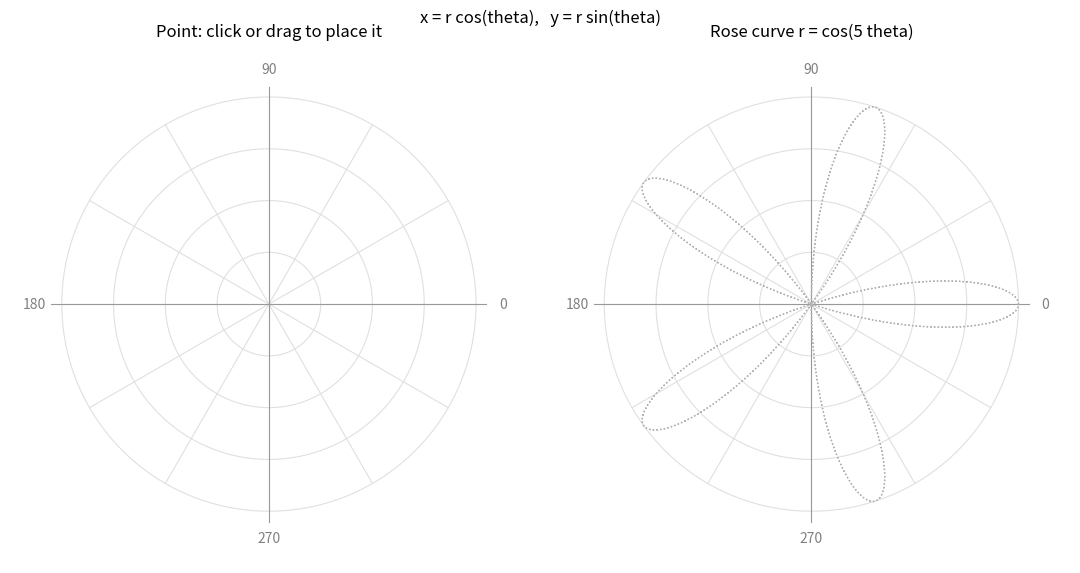

Here is the Python script that generated this plot:
"""Polar to Cartesian: x = r cos(theta), y = r sin(theta).

Left: a point given by a radius r and an angle theta, with the x and y components
it produces drawn along the axes. Right: the rose curve r = cos(k theta), drawn one
angle at a time. Both panels share the same theta, which sweeps around the circle.
Click or drag on the left panel to place the point; press space to play or pause.

Requirements: pip install numpy matplotlib
Run:          python main.py
"""
import numpy as np
import matplotlib.pyplot as plt
from matplotlib.animation import FuncAnimation

TAU = 2 * np.pi


def to_cartesian(r, theta):
    """(r, theta) -> (x, y), theta in radians, counterclockwise from the +x axis."""
    return r * np.cos(theta), r * np.sin(theta)


def to_polar(x, y):
    """(x, y) -> (r, theta) with theta in [0, 2 pi)."""
    return np.hypot(x, y), np.arctan2(y, x) % TAU


def rose(theta, k):
    """Radius of the rose r = cos(k theta); a negative r lands on the opposite side."""
    return np.cos(k * theta)


K = 5                # rose parameter: odd k gives k petals, even k gives 2k
STEP = 0.02          # radians of theta per frame
state = {"r": 0.8, "theta": 0.75, "playing": True}

fig, (ax_point, ax_rose) = plt.subplots(1, 2, figsize=(11, 5.8))
fig.suptitle("x = r cos(theta),   y = r sin(theta)")


def draw_grid(ax, title):
    """Polar grid: rings of equal r, spokes of equal theta every 30 degrees."""
    ax.set_title(title)
    ax.set_xlim(-1.25, 1.25)
    ax.set_ylim(-1.25, 1.25)
    ax.set_aspect("equal")
    ax.axis("off")
    a = np.linspace(0, TAU, 200)
    for ring in (0.25, 0.5, 0.75, 1.0):
        ax.plot(*to_cartesian(ring, a), color="0.88", lw=0.8)
    for spoke in range(12):
        x, y = to_cartesian(1.0, spoke * np.pi / 6)
        ax.plot([0, x], [0, y], color="0.88", lw=0.8)
        if spoke % 3 == 0:
            ax.text(*to_cartesian(1.13, spoke * np.pi / 6), f"{spoke * 30}",
                    ha="center", va="center", color="0.5")
    ax.plot([-1.05, 1.05], [0, 0], color="0.6", lw=0.8)
    ax.plot([0, 0], [-1.05, 1.05], color="0.6", lw=0.8)


def make_artists(ax):
    """The pieces drawn for one point: components, drop lines, radius, arc, readout."""
    return {
        "x_bar": ax.plot([], [], color="#d0453a", lw=4, solid_capstyle="butt")[0],
        "y_bar": ax.plot([], [], color="#2f7d4f", lw=4, solid_capstyle="butt")[0],
        "x_drop": ax.plot([], [], color="#d0453a", lw=1, ls="--")[0],
        "y_drop": ax.plot([], [], color="#2f7d4f", lw=1, ls="--")[0],
        "radius": ax.plot([], [], color="#2346a0", lw=2)[0],
        "arc": ax.plot([], [], color="0.4", lw=1.5)[0],
        "point": ax.plot([], [], "o", color="#2346a0", ms=10, mec="white", mew=2)[0],
        "label": ax.text(-1.22, -1.22, "", family="monospace", va="bottom"),
    }


def show(arts, r, theta):
    """Place one point at (r, theta) and draw how it becomes (x, y)."""
    x, y = to_cartesian(r, theta)
    arts["x_bar"].set_data([0, x], [0, 0])
    arts["y_bar"].set_data([0, 0], [0, y])
    arts["x_drop"].set_data([x, x], [y, 0])
    arts["y_drop"].set_data([x, 0], [y, y])
    arts["radius"].set_data([0, x], [0, y])
    arts["arc"].set_data(*to_cartesian(0.16, np.linspace(0, theta, 40)))
    arts["point"].set_data([x], [y])
    arts["label"].set_text(f"r = {r:+.2f}  theta = {np.degrees(theta):3.0f} deg\n"
                           f"x = r cos(theta) = {x:+.2f}\n"
                           f"y = r sin(theta) = {y:+.2f}")


draw_grid(ax_point, "Point: click or drag to place it")
draw_grid(ax_rose, f"Rose curve r = cos({K} theta)")
full = np.linspace(0, TAU, 721)
ax_rose.plot(*to_cartesian(rose(full, K), full), color="0.7", lw=1, ls=":")
(trail,) = ax_rose.plot([], [], color="#2346a0", lw=2.2)
point_arts = make_artists(ax_point)
rose_arts = make_artists(ax_rose)


def on_mouse(event):
    """Convert the pointer back to polar form (the inverse formula) and pause."""
    if event.inaxes is not ax_point or event.button != 1:
        return
    r, theta = to_polar(event.xdata, event.ydata)
    state.update(r=min(r, 1.0), theta=theta, playing=False)


def on_key(event):
    if event.key == " ":
        state["playing"] = not state["playing"]


fig.canvas.mpl_connect("button_press_event", on_mouse)
fig.canvas.mpl_connect("motion_notify_event", on_mouse)
fig.canvas.mpl_connect("key_press_event", on_key)


def update(_frame):
    if state["playing"]:
        state["theta"] = (state["theta"] + STEP) % TAU
    theta = state["theta"]
    show(point_arts, state["r"], theta)
    show(rose_arts, rose(theta, K), theta)
    swept = np.linspace(0, theta, max(2, int(theta / TAU * 720)))
    trail.set_data(*to_cartesian(rose(swept, K), swept))
    return (trail, *point_arts.values(), *rose_arts.values())


anim = FuncAnimation(fig, update, interval=30, cache_frame_data=False)
plt.tight_layout()
plt.show()
